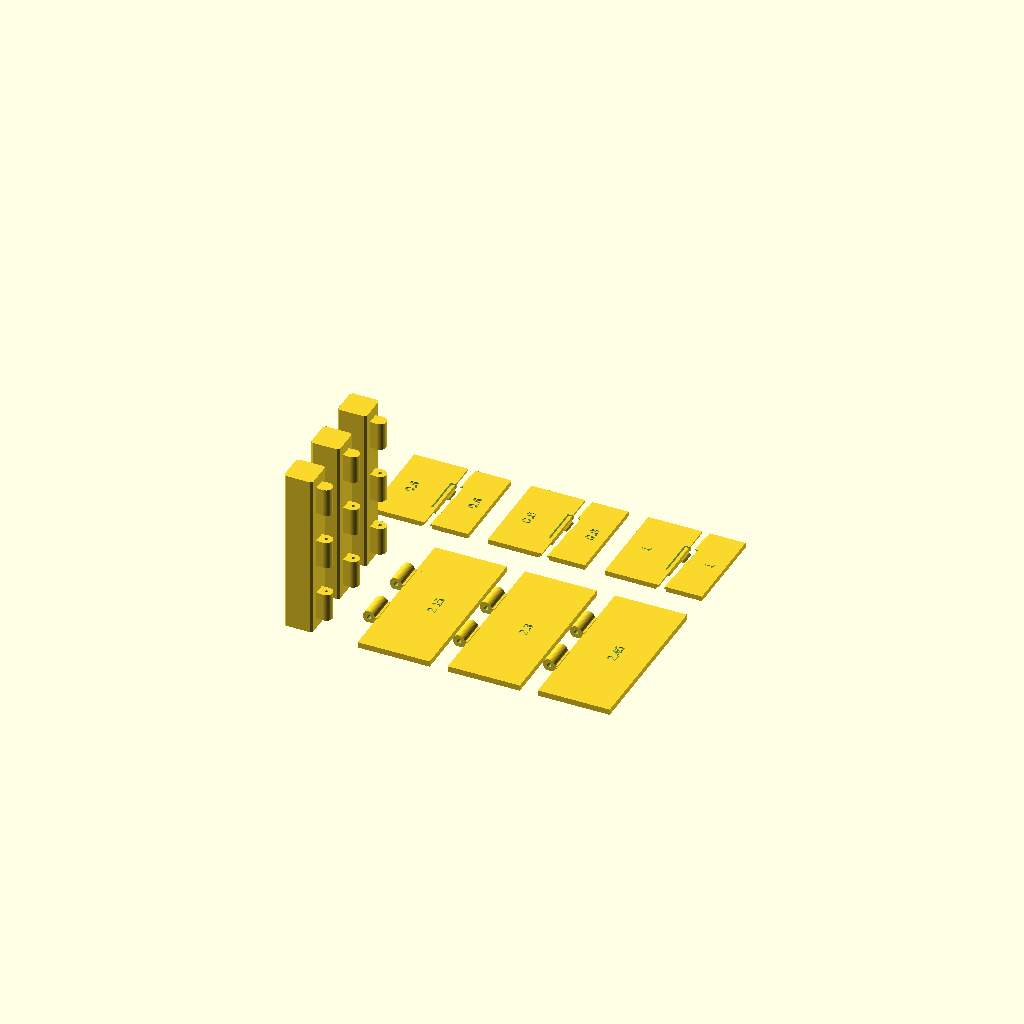
Cell 1: the model at its default parameters.
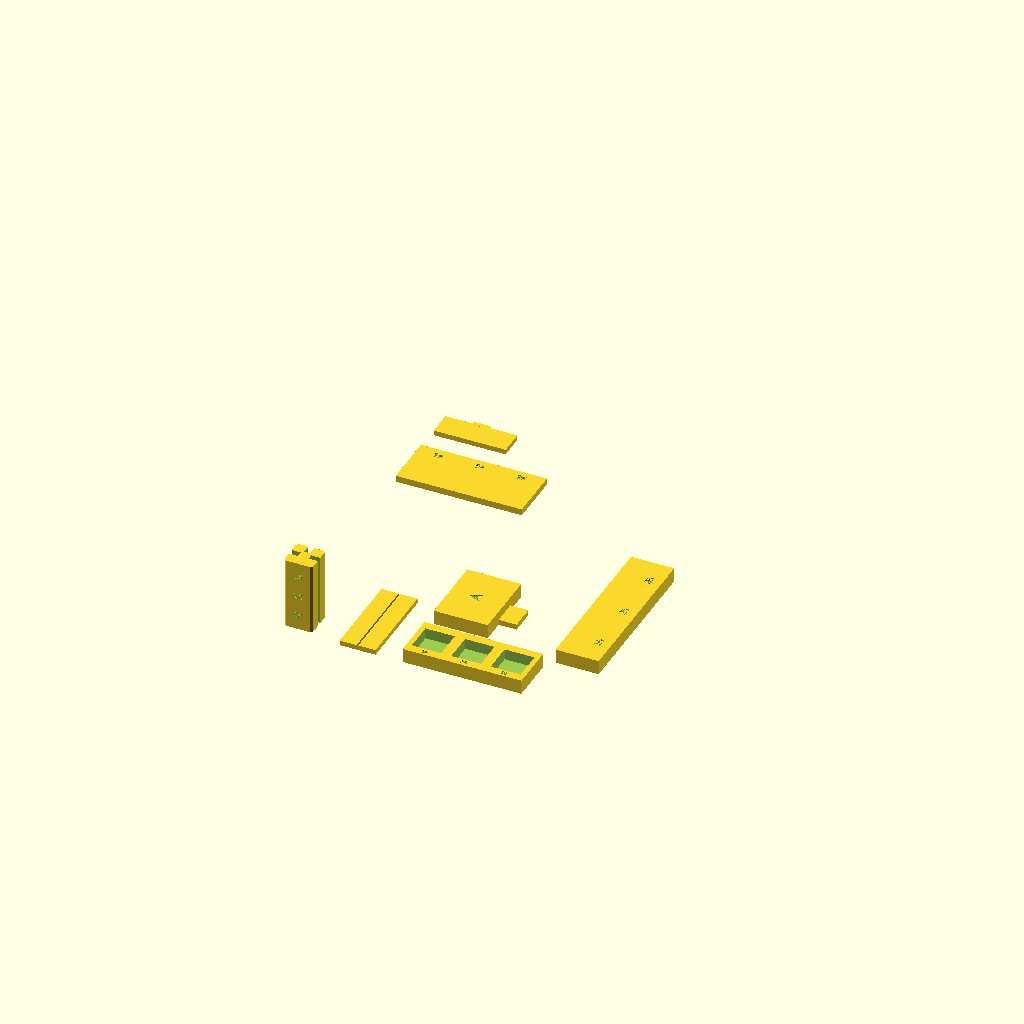
Cell 2: the same model with part = "plate_T2".
All cells are drawn from one camera (rotation 55°, 0°, 25°, orthographic, colour scheme Cornfield), so only the parameter changes between them.
OpenSCAD source file schleich-stable/cad/tests/coupons.scad:
// =====================================================================
//  TEST COUPONS -- print these BEFORE the big parts.
//  Each coupon reproduces a real mechanism at full scale with several
//  clearance variants. Engraved numbers = the parameter value tested.
//  Pick the best variant and copy its value into ../config.scad.
//
//  part = "plate_T1"  hinges + latches (printed Nov 2026, results in docs/TESTING.md)
//  part = "plate_T2"  grooves, sockets, tile interlock, roof tabs
//  part = "plate_T3a" NEW: post hinge stubs, bores 2.05 ... 2.45 (upright, supports)
//  part = "plate_T3b" NEW: door test leaves 2.15, window test (gable wing
//                     section + casement + stand), window pin clamp coupons
//  part = "plate_T4"  NEW: drop latch test rig (frame, door, lever, stand) and
//                     main door slide bolt test (loops + bolt bar)
//  or any single coupon name below.
// =====================================================================
include <../config.scad>
include <../lib/common.scad>
include <../lib/textures.scad>
include <../lib/hinges.scad>
include <../lib/latch.scad>
include <../lib/droplatch.scad>
// part files only define modules/constants (finger, tab, bevel sizes ...)
include <../parts/floor.scad>
include <../parts/posts.scad>
include <../parts/panels.scad>
include <../parts/frames.scad>
include <../parts/doors.scad>

part = "plate_T1"; // [plate_T1, plate_T2, plate_T3a, plate_T3b, plate_T4, hinge_post, hinge_leaf, latch_stile, latch_door, groove_post, panel_strip, socket_plate, tile_a, tile_b, tab_plate, tab_key]

bores_fixed = [1.75, 1.85, 1.95];     // T1 post side: all too tight (user test, Nov 2026)
bores_free  = [2.15, 2.30, 2.45];     // T1 door side: 2.15 best (user test, Nov 2026)
coupon_bore = 0;
bores_post_t3 = [2.05, 2.15, 2.25, 2.35, 2.45];   // T3a: upright post knuckles
bores_win_t3  = [1.85, 1.95, 2.05];              // T3b: window pin clamp
latch_e     = [0.6, 0.8, 1.0];        // barb engagement (= tongue deflection)
groove_fits = [0.15, 0.20, 0.30];     // per side
socket_fits = [0.15, 0.20, 0.30];
tile_fits   = [0.15, 0.25, 0.35];
tab_fits    = [0.15, 0.25, 0.35];

module label(s, size = 4) { text(s, size = size, halign = "center", valign = "center"); }
module engrave_top(s, t, size = 4, depth = 0.6) { translate([0, 0, t - depth]) linear_extrude(depth + 1) label(s, size); }

// ---- C1 hinge: post stub (printed upright), same knuckles as the jamb post
hp_h = 92; hp_z = [6, 86]; hp_n = 5;
module hinge_post(bore = bore_post) {
    ax = PW2 + dk_door / 2 + swing_gap;
    difference() {
        union() {
            translate([-PW2, -PW2, 0]) linear_extrude(hp_h) crect(post_w, post_w, post_chamfer);
            translate([ax, 0, 0]) knuckles_fixed_z(hp_z[0], hp_z[1], hp_n, dk_door, [-1, 0], ax - PW2, true, bore);
        }
        // engraved value on the back face
        translate([-PW2 + 0.6, 0, hp_h / 2]) rotate([0, -90, 0]) rotate([0, 0, 90]) linear_extrude(2) label(str(bore), 3.5);
    }
}
// ---- C1 hinge: leaf (printed flat), same knuckles as the doors
module hinge_leaf(bore = bore_free) {
    difference() {
        union() {
            translate([dk_door / 2 + swing_gap, 0, 0]) cube([40, hp_h, 3.2]);
            knuckles_moving_y(hp_z[0], hp_z[1], hp_n, dk_door, 1, dk_door / 2 + swing_gap, bore);
        }
        translate([dk_door / 2 + swing_gap + 22, hp_h / 2, 0]) rotate([0, 0, 90]) engrave_top(str(bore), 3.2, 5);
    }
}

// ---- C2 click latch: stile segment + door segment (both flat)
lt_h = 52; lt_y0 = 14;
module latch_stile(e = latch_engage) {
    difference() {
        union() {
            cube([20, lt_h, wall_t]);
            // stop bevel below and above the latch zone (as on the stall front)
            for (r = [[2, lt_y0 - 2], [lt_y0 + latch_len + 3, lt_h - 2]])
                translate([0, r[0], 0]) rotate([-90, 0, 0]) linear_extrude(r[1] - r[0])
                    mirror([0, 1]) polygon([[0.3, 0], [-stop_bevel, 0], [0.3, stop_bevel + 0.3]]);
        }
        latch_notch_cut(0, lt_y0, wall_t, e);
        translate([12, lt_h / 2, 0]) rotate([0, 0, 90]) engrave_top(str(e), wall_t, 5);
    }
}
module latch_door(e = latch_engage) {
    w = 30;
    difference() {
        union() {
            difference() {
                cube([w, lt_h, wall_t]);
                translate([0, 0, -1]) linear_extrude(wall_t + 2) latch_tongue_cut2d(w, lt_y0);
            }
            latch_barb(w, lt_y0, wall_t, e);
        }
        // free-edge chamfer outside the latch zone (bears on the stop bevel)
        for (r = [[-1, lt_y0 - 1], [lt_y0 + latch_len + 2, lt_h + 1]])
            translate([w, r[0], 0]) rotate([-90, 0, 0]) linear_extrude(r[1] - r[0])
                mirror([0, 1]) polygon([[0.5, -0.5], [-(stop_bevel - latch_gap + 0.4) - 0.5, -0.5], [0.5, stop_bevel - latch_gap + 0.4 + 0.5]]);
        translate([11, lt_h / 2, 0]) rotate([0, 0, 90]) engrave_top(str(e), wall_t, 5);
    }
}

// ---- C3 panel grooves: post stub (upright) with 3 groove widths
gp_h = 40;
module groove_post() {
    faces = [[1, 0], [0, 1], [-1, 0]];
    difference() {
        translate([-PW2, -PW2, 0]) linear_extrude(gp_h) crect(post_w, post_w, post_chamfer);
        for (i = [0 : 2]) {
            w = wall_t + 2 * groove_fits[i];
            rotate([0, 0, atan2(faces[i][1], faces[i][0])])
                translate([PW2 - post_groove_d, -w / 2, -1]) cube([post_groove_d + 1, w, gp_h + 2]);
        }
        // value marks on the plain face (-Y): engraved text, top to bottom = +X, +Y, -X
        for (i = [0 : 2]) translate([0, -PW2 + 0.6, gp_h - 8 - i * 12]) rotate([90, 0, 0]) linear_extrude(2)
            label(str(round(groove_fits[i] * 100)), 3.5);
    }
}
module panel_strip() {          // a piece of wall at the real thickness, with boards
    plank_slab(20, gp_h + 10, wall_t);
}

// ---- C4 floor sockets: plate with 3 sockets, the groove post is the plug
module socket_plate() {
    difference() {
        cube([66, 26, floor_top]);
        for (i = [0 : 2]) {
            s = post_w + 2 * socket_fits[i];
            translate([11 + i * 22 - s / 2, 13 - s / 2, 2]) cube([s, s, 20]);
        }
        for (i = [0 : 2]) translate([11 + i * 22, 2.5, 0]) engrave_top(str(round(socket_fits[i] * 100)), floor_top, 2.5, 0.5);
    }
}

// ---- C5 floor-tile interlock: A has one finger, B three notches
module tile_a() {
    difference() {
        union() {
            cube([30, 40, floor_top]);
            translate([30 - 1, 20 - finger_w / 2, 0]) cube([finger_l + 1, finger_w, finger_h]);   // finger
        }
        translate([14, 20, 0]) rotate([0, 0, 90]) engrave_top("A", floor_top, 6);
    }
}
module tile_b() {
    L = 3 * 30;
    difference() {
        cube([24, L, floor_top]);
        for (i = [0 : 2]) {
            g = tile_fits[i];
            translate([-1, 15 + i * 30 - finger_w / 2 - g, -1]) cube([finger_l + g + 1, finger_w + 2 * g, finger_h + finger_zgap + 1]);
            translate([17, 15 + i * 30, 0]) rotate([0, 0, 90]) engrave_top(str(round(g * 100)), floor_top, 4);
        }
    }
}

// ---- C6 roof tabs: plate with 3 pockets (printed flat like the side roofs) + key
module tab_plate() {
    t = roof_t + tile_step;
    difference() {
        cube([70, 30, t]);
        for (i = [0 : 2]) {
            f = tab_fits[i];
            translate([12 + i * 23 - tab_w / 2 - f, 15 - wall_t / 2 - f, -1]) cube([tab_w + 2 * f, wall_t + 2 * f, 1 + tab_h_side + 0.3]);
            translate([12 + i * 23, 25, 0]) engrave_top(str(round(f * 100)), t, 3.5, 0.5);
        }
    }
}
module tab_key() {              // wall edge with one tab, printed flat
    difference() {
        union() {
            cube([40, 14, wall_t]);
            translate([15, 14 - 1, 0]) linear_extrude(wall_t) polygon([[0, 0], [tab_w, 0], [tab_w, 1 + tab_h_side - 0.6], [tab_w - 0.6, 1 + tab_h_side], [0.6, 1 + tab_h_side], [0, 1 + tab_h_side - 0.6]]);
        }
    }
}


// ---- T3b window test: section of gable_wing_A around the casement (printed
// flat like the wall), the production casement and a stand
win_crop = [[gw_hinge_x - 12, win_sill_z - 18], [gw_win_xc + win_w / 2 + 20, win_sill_z + win_h + 10]];
module window_section() {
    translate([-win_crop[0][0], -win_crop[0][1], 0]) intersection() {
        gable_wing_local();
        translate([win_crop[0][0], win_crop[0][1], -5]) cube([win_crop[1][0] - win_crop[0][0], win_crop[1][1] - win_crop[0][1], 30]);
    }
}
// stand with a groove like the plinth groove, holds a test panel upright
module test_stand(L = 100) {
    w = wall_t + 2 * fit_slide;
    difference() {
        translate([0, 0, 0]) cube([L, 18, 10]);
        translate([-1, 9 - w / 2, 10 - base_groove_d]) cube([L + 2, w, base_groove_d + 1]);
        translate([L / 2, 3.5, 0]) engrave_top("Fuss", 10, 3.5, 0.5);
    }
}
// window pin clamp: one knuckle like the top window knuckle, bore b, open both ends
module win_pin_coupon(b) {
    difference() {
        union() {
            cube([16, 14, wall_t]);
            translate([8, 4, wall_t]) knuckles_fixed_y(0, 6, 1, dk_win, -1, 3, cs_lift, b, b);
        }
        translate([8, 4 + 3, wall_t + cs_lift + kz(dk_win)]) hole_y(b, 20);
        translate([8, 1.6, 0]) engrave_top(str(b), wall_t, 2.6, 0.5);
    }
}

// ---- T4 drop latch test rig: a short stall door on a flat frame with the
// real door knuckles, stop bevel, lever, peg and T-catch
rig_w  = 42;            // hinge axis -> free edge of the test door
rig_y  = [9, 61];       // test door bottom / top
rig_hz = [12, 58];      // hinge knuckle stack
rig_n  = 5;
rig_py = 36;            // lever pivot height
rig_px = rig_w - fl_px_in;
rig_us = rig_w + latch_gap;   // latch stile edge (u) of the frame
module rig_frame() {
    sw = dk_door / 2 + swing_gap + 0.5;       // hinge-side stile edge: clear of the door knuckles
    intersection() {
        union() {
            linear_extrude(wall_t) difference() {
                translate([-18, 0]) square([rig_us + 16 + 18, 70]);
                translate([-sw, rig_y[0] - 1]) square([rig_us + sw, rig_y[1] - rig_y[0] + 2]);
            }
            // fixed knuckles of the test hinge (flat, like a window frame), pin dropped in from the top
            knuckles_fixed_y(rig_hz[0], rig_hz[1], rig_n, dk_door, -1, sw, 0, bore_free, bore_free);
            // stop bevel along the latch stile edge (as on the stall front)
            translate([rig_us, rig_y[0] - 1, 0]) rotate([-90, 0, 0]) linear_extrude(rig_y[1] - rig_y[0] + 2)
                mirror([0, 1]) polygon([[0.3, 0], [-stop_bevel, 0], [0.3, stop_bevel + 0.3]]);
            fl_catch(rig_us + fl_c_in, rig_py + fl_cs_y, wall_t);
        }
        translate([-50, -1, 0]) cube([300, 300, 100]);
    }
    translate([rig_us + 8, 64.5, 0]) engrave_top("T4", wall_t, 4, 0.5);
}
module rig_door() {
    t = sd_t;
    difference() {
        union() {
            translate([dk_door / 2 + swing_gap, rig_y[0], 0]) cube([rig_w - dk_door / 2 - swing_gap, rig_y[1] - rig_y[0], t]);
            // raised frame like the stall door trims (the lever must clear them)
            translate([0, 0, t - 0.1]) linear_extrude(trim_h + 0.1) difference() {
                translate([dk_door / 2 + swing_gap, rig_y[0]]) square([rig_w - dk_door / 2 - swing_gap, rig_y[1] - rig_y[0]]);
                translate([10, rig_y[0] + 6]) square([rig_w - 18, rig_y[1] - rig_y[0] - 12]);
            }
            knuckles_moving_y(rig_hz[0], rig_hz[1], rig_n, dk_door, 1, dk_door / 2 + swing_gap);
            fl_door_hardware(rig_px, rig_py, t);
        }
        // free-edge chamfer on the stall side (bears on the stop bevel)
        translate([rig_w, rig_y[0] - 1, 0]) rotate([-90, 0, 0]) linear_extrude(rig_y[1] - rig_y[0] + 2)
            mirror([0, 1]) polygon([[0.5, -0.5], [-(stop_bevel - latch_gap + 0.4) - 0.5, -0.5], [0.5, stop_bevel - latch_gap + 0.4 + 0.5]]);
        translate([18, rig_y[0] + 3, 0]) engrave_top("T4", t + trim_h, 3.5, 0.5);
    }
}
// main door slide bolt test: both bolt loops at their real spacing on a
// piece of door leaf; the bolt bar itself is the production part
module bolt_test_plate() {
    L = 64;
    translate([0, -(md_bar_z - 13), 0]) union() {
        translate([0, md_bar_z - 13, 0]) difference() {
            cube([L, 26, md_t]);
            translate([L - 8, 4, 0]) engrave_top("T4", md_t, 3.5, 0.5);
        }
        bolt_loop(16, loop_L[1]);
        bolt_loop(16 + (loop_R[0] - loop_L[0]), loop_R[1]);
    }
}

// ---- plates -------------------------------------------------------------
module plate_T1() {
    for (i = [0 : 2]) translate([20, 20 + i * 32, 0]) hinge_post(bores_fixed[i]);
    for (i = [0 : 2]) translate([50 + i * 50, 10, 0]) hinge_leaf(bores_free[i]);
    for (i = [0 : 2]) {
        translate([10 + i * 65, 120, 0]) latch_door(latch_e[i]);
        translate([10 + i * 65 + 30 + latch_gap + 3, 120, 0]) latch_stile(latch_e[i]);
    }
}
module plate_T2() {
    translate([20, 20, 0]) groove_post();
    translate([45, 8, 0]) panel_strip();
    translate([80, 8, 0]) socket_plate();
    translate([80, 45, 0]) tile_a();
    translate([150, 40, 0]) tile_b();
    translate([10, 150, 0]) tab_plate();
    translate([10, 195, 0]) tab_key();
}

module plate_T3a() {
    for (i = [0 : 4]) translate([48 + i * 40, 128, 0]) hinge_post(bores_post_t3[i]);
}
module plate_T3b() {
    for (i = [0 : 1]) translate([8 + i * 52, 8, 0]) hinge_leaf(bore_free);
    translate([118, 8, 0]) window_section();
    translate([40, 112, 0]) rotate([0, 0, 90]) casement_print(false);
    translate([118, 108, 0]) test_stand(100);
    for (i = [0 : 2]) translate([8 + i * 22, 190, 0]) win_pin_coupon(bores_win_t3[i]);
}
module plate_T4() {
    translate([26, 8, 0]) rig_frame();
    translate([116, 8, 0]) rig_door();
    translate([182, 20, 0]) fl_lever_print();
    translate([20, 92, 0]) test_stand(100);
    translate([20, 124, 0]) bolt_test_plate();
    translate([100, 128, 0]) bolt_bar_print();
}

if (part == "plate_T1") plate_T1();
if (part == "plate_T2") plate_T2();
if (part == "plate_T3a") plate_T3a();
if (part == "plate_T3b") plate_T3b();
if (part == "plate_T4") plate_T4();
if (part == "window_section") window_section();
if (part == "rig_frame") rig_frame();
if (part == "rig_door") rig_door();
if (part == "fl_lever") fl_lever_print();
if (part == "bolt_test_plate") bolt_test_plate();
// coupon_bore > 0 overrides the bore of single coupons (export of the T3 variants)
if (part == "hinge_post") hinge_post(coupon_bore > 0 ? coupon_bore : bore_post);
if (part == "hinge_leaf") hinge_leaf(coupon_bore > 0 ? coupon_bore : bore_free);
if (part == "win_pin_coupon") win_pin_coupon(coupon_bore > 0 ? coupon_bore : bore_win_hold);
if (part == "test_stand") test_stand(100);
if (part == "latch_stile") latch_stile();
if (part == "latch_door") latch_door();
if (part == "groove_post") groove_post();
if (part == "panel_strip") panel_strip();
if (part == "socket_plate") socket_plate();
if (part == "tile_a") tile_a();
if (part == "tile_b") tile_b();
if (part == "tab_plate") tab_plate();
if (part == "tab_key") tab_key();
Customizer parameters (derived from the source; name, type, default, range or options):
part: string, default "plate_T1", options "plate_T1", "plate_T2", "plate_T3a", "plate_T3b", "plate_T4", "hinge_post", "hinge_leaf", "latch_stile", "latch_door", "groove_post", "panel_strip", "socket_plate", "tile_a", "tile_b", "tab_plate", "tab_key"
bores_fixed: vector, default [1.75, 1.85, 1.95]
bores_free: vector, default [2.15, 2.3, 2.45]
coupon_bore: number, default 0
bores_win_t3: vector, default [1.85, 1.95, 2.05]
latch_e: vector, default [0.6, 0.8, 1]
groove_fits: vector, default [0.15, 0.2, 0.3]
socket_fits: vector, default [0.15, 0.2, 0.3]
tile_fits: vector, default [0.15, 0.25, 0.35]
tab_fits: vector, default [0.15, 0.25, 0.35]
